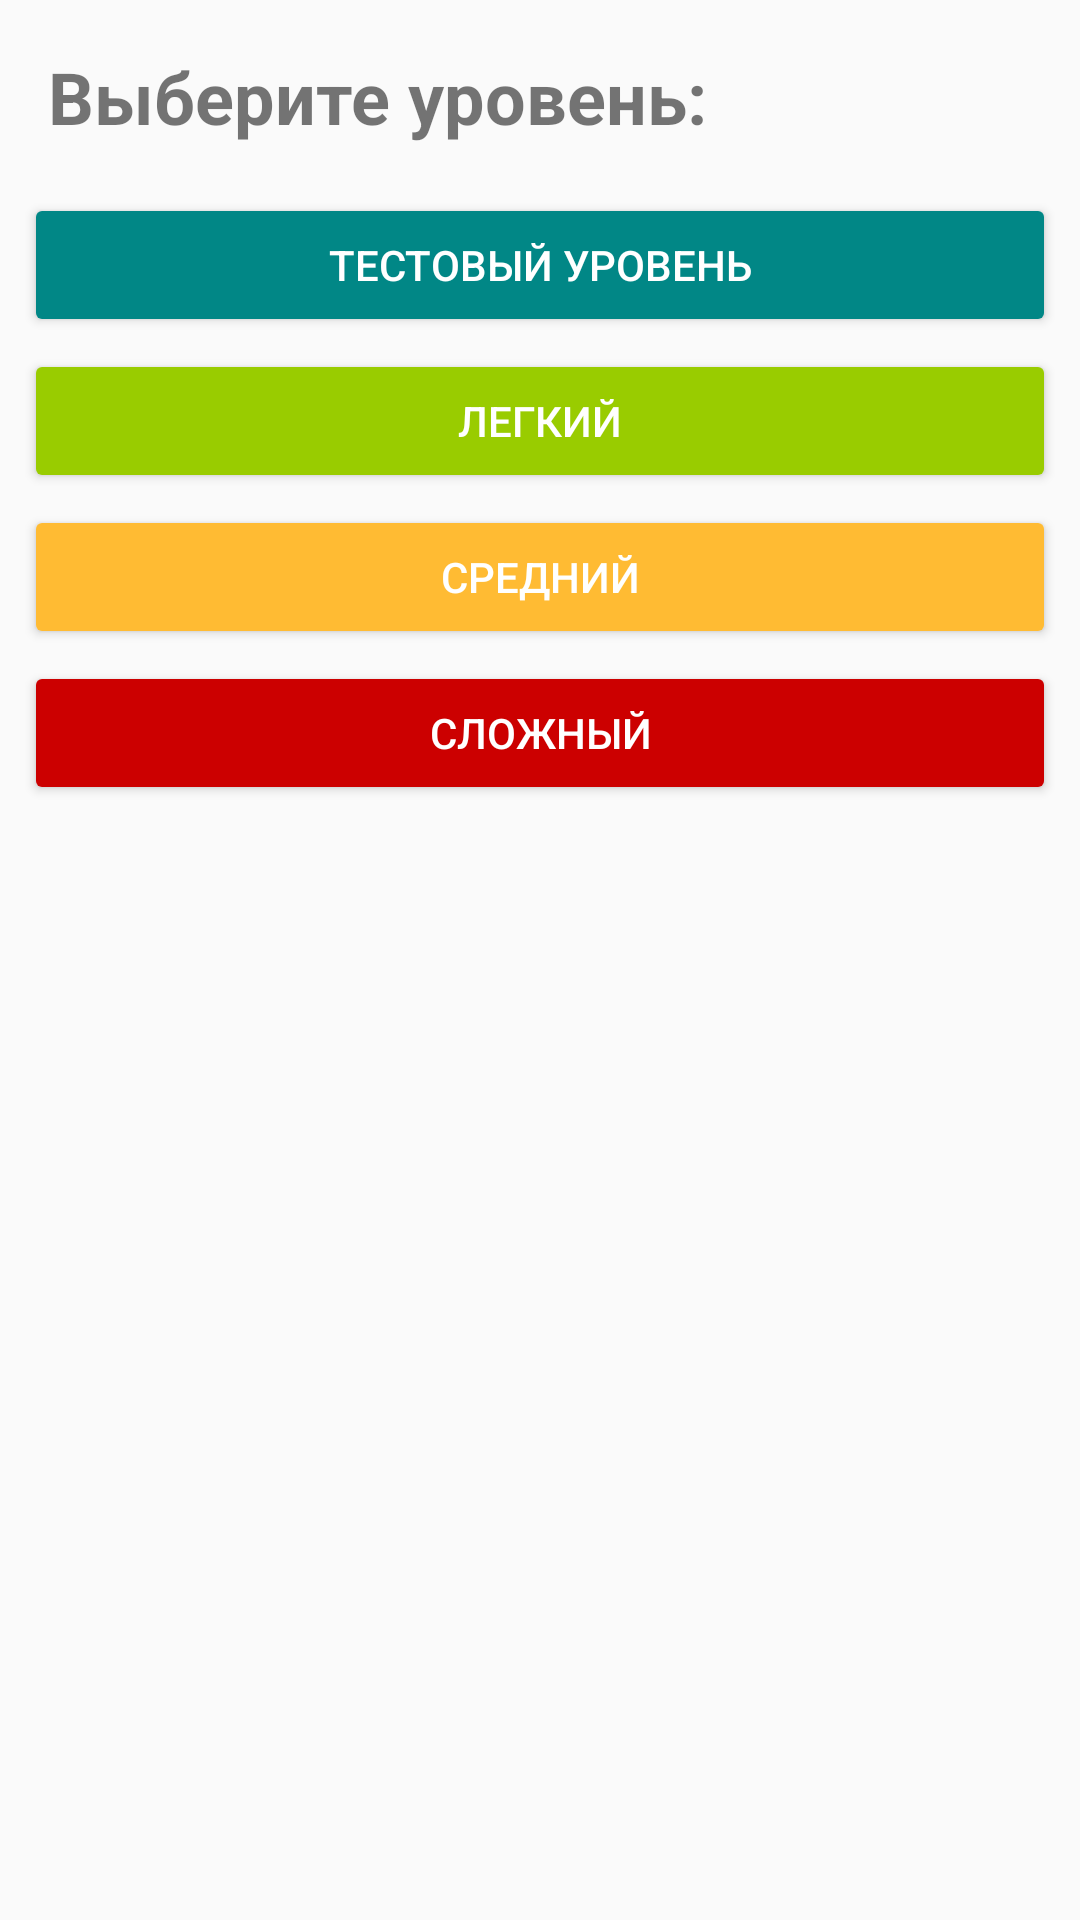

Write the Android layout XML for this screen, with the resource values it uses.
<!-- AndroidManifest.xml: application theme Theme.NumberConposition -->
<!-- res/layout/fragment_level_select.xml -->
<?xml version="1.0" encoding="utf-8"?>
<LinearLayout xmlns:android="http://schemas.android.com/apk/res/android"
    android:layout_width="match_parent"
    android:layout_height="match_parent"
    android:orientation="vertical">

    <TextView
        android:id="@+id/levelTitleTextView"
        android:layout_width="match_parent"
        android:layout_height="wrap_content"
        android:layout_margin="16dp"
        android:text="@string/choose_level"
        android:textSize="24sp"
        android:textStyle="bold" />

    <Button
        android:id="@+id/testLevelButton"
        android:layout_width="match_parent"
        android:layout_height="wrap_content"
        android:layout_marginStart="8sp"
        android:layout_marginEnd="8sp"
        android:layout_marginBottom="4sp"
        android:backgroundTint="@color/teal_700"
        android:text="@string/test_level"
        android:textColor="@color/white" />

    <Button
        android:id="@+id/easyLevelButton"
        android:layout_width="match_parent"
        android:layout_height="wrap_content"
        android:layout_marginStart="8sp"
        android:layout_marginEnd="8sp"
        android:layout_marginBottom="4sp"
        android:backgroundTint="@android:color/holo_green_light"
        android:text="@string/easy_level"
        android:textColor="@color/white" />

    <Button
        android:id="@+id/normalLevelButton"
        android:layout_width="match_parent"
        android:layout_height="wrap_content"
        android:layout_marginStart="8sp"
        android:layout_marginEnd="8sp"
        android:layout_marginBottom="4sp"
        android:backgroundTint="@android:color/holo_orange_light"
        android:text="@string/normal_level"
        android:textColor="@color/white" />

    <Button
        android:id="@+id/hardLevelButton"
        android:layout_width="match_parent"
        android:layout_height="wrap_content"
        android:layout_marginStart="8sp"
        android:layout_marginEnd="8sp"
        android:layout_marginBottom="4sp"
        android:backgroundTint="@android:color/holo_red_dark"
        android:text="@string/hard_level"
        android:textColor="@color/white" />

</LinearLayout>
<!-- resources referenced by this layout -->
<resources>
  <string name="choose_level">Выберите уровень:</string>
  <string name="easy_level">Легкий</string>
  <string name="hard_level">Сложный</string>
  <string name="normal_level">Средний</string>
  <string name="test_level">Тестовый уровень</string>
  <style name="Theme.NumberConposition" parent="Theme.AppCompat.Light.DarkActionBar">
          
          <item name="colorPrimary">@color/purple_500</item>
          <item name="colorPrimaryDark">@color/purple_700</item>
          <item name="colorAccent">@color/teal_200</item>
          
      </style>
  <!-- not gathered from this repository: default colours our renderer supplied (Android Studio template values) -->
  <color name="purple_500">#FF6200EE</color>
  <color name="purple_700">#FF3700B3</color>
  <color name="teal_200">#FF03DAC5</color>
  <color name="teal_700">#FF018786</color>
  <color name="white">#FFFFFFFF</color>
</resources>
